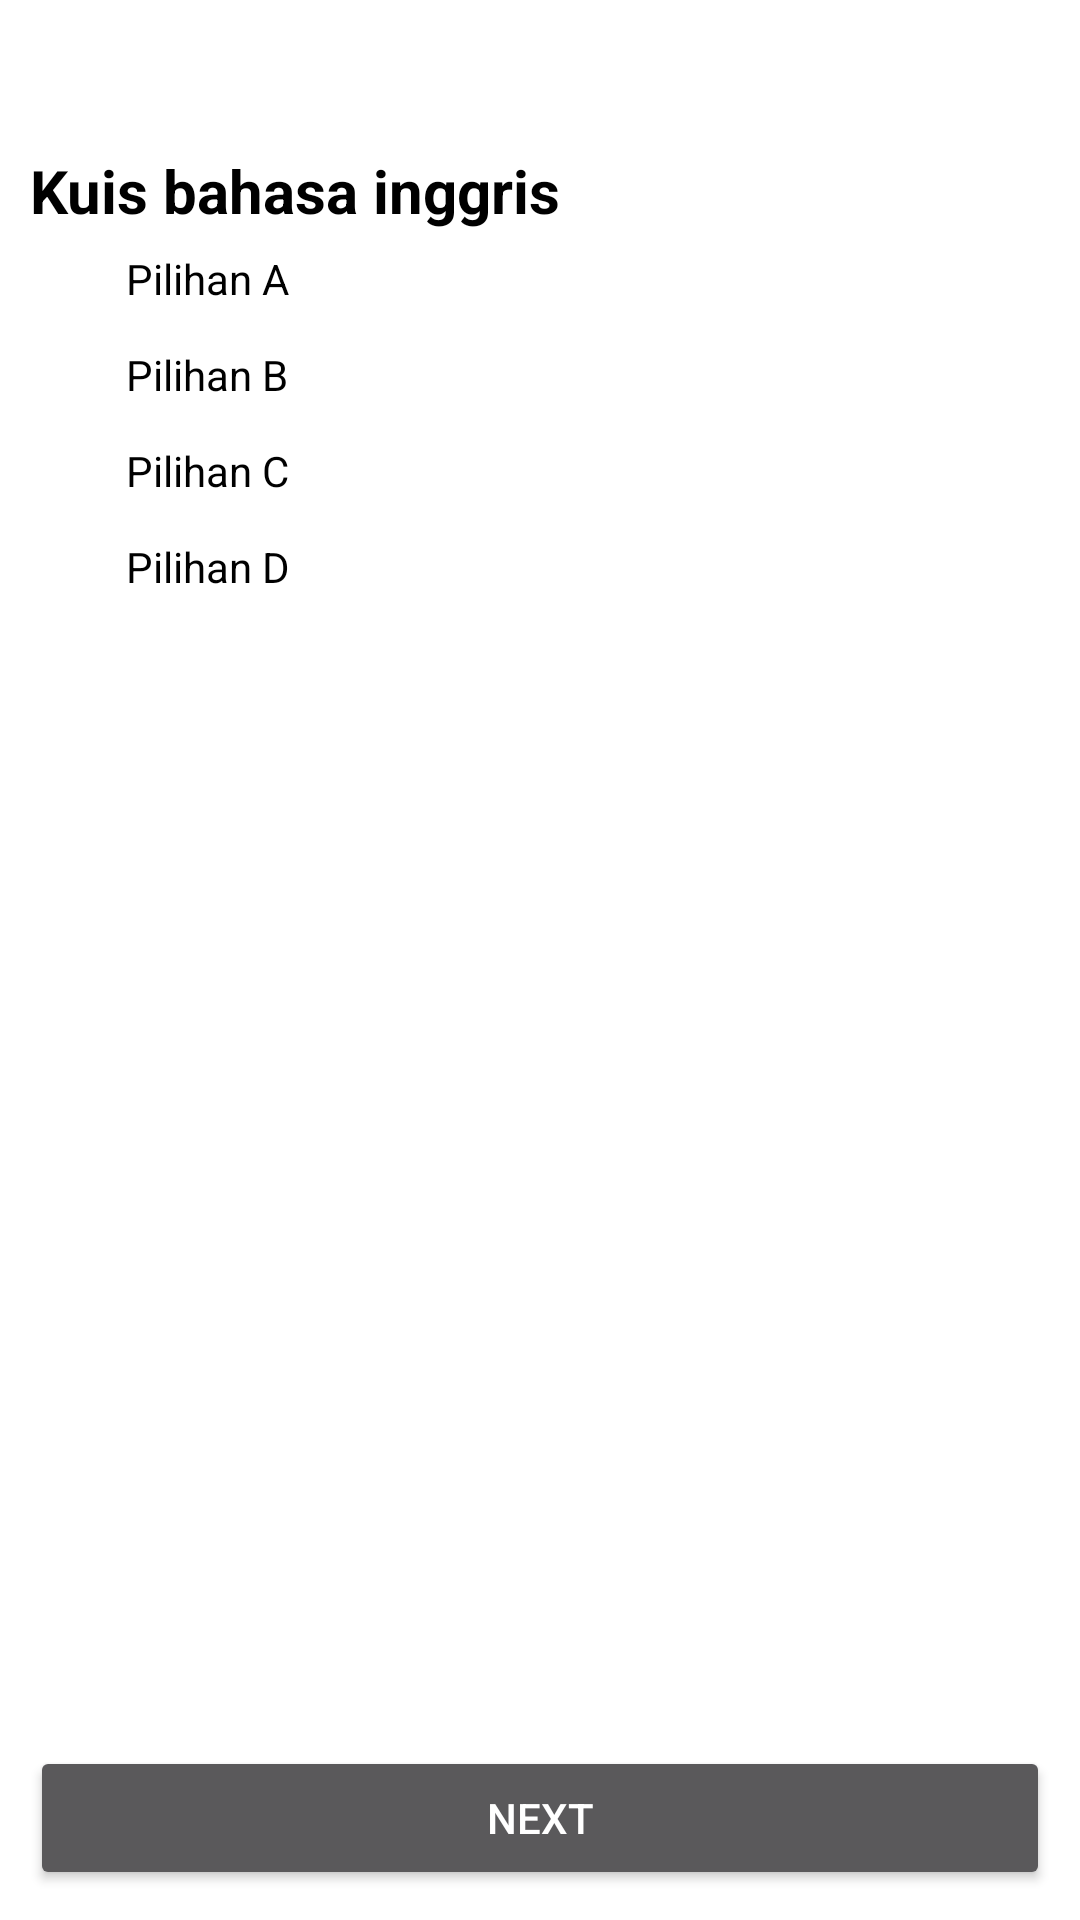

This screen was rendered from an Android layout file. Write that file and the resources it references.
<!-- AndroidManifest.xml: application theme Theme.QuizPelajaranPokok -->
<!-- res/layout/activity_kuis_binggris.xml -->
<?xml version="1.0" encoding="utf-8"?>
<LinearLayout xmlns:android="http://schemas.android.com/apk/res/android"
    xmlns:app="http://schemas.android.com/apk/res-auto"
    xmlns:tools="http://schemas.android.com/tools"
    android:layout_width="match_parent"
    android:layout_height="match_parent"
    android:orientation="vertical"
    android:padding="10dp"
    android:background="@color/white"
    tools:context=".kuis_Binggris">

    <TextView
        android:textColor="@color/black"
        android:layout_marginTop="40dp"
        android:layout_width="wrap_content"
        android:layout_height="wrap_content"
        android:text="Kuis bahasa inggris"
        android:id="@+id/kuis"
        android:textSize="20sp"
        android:textStyle="bold"/>

    <RadioGroup
        android:layout_width="wrap_content"
        android:id="@+id/pilihan"
        android:layout_height="wrap_content">

        <RadioButton
            android:textColor="@color/black"
            android:layout_width="wrap_content"
            android:layout_height="wrap_content"
            android:text="Pilihan A"
            android:id="@+id/pilihanA"/>

        <RadioButton
            android:textColor="@color/black"
            android:layout_width="wrap_content"
            android:layout_height="wrap_content"
            android:text="Pilihan B"
            android:id="@+id/pilihanB"/>

        <RadioButton
            android:textColor="@color/black"
            android:layout_width="wrap_content"
            android:layout_height="wrap_content"
            android:text="Pilihan C"
            android:id="@+id/pilihanC"/>

        <RadioButton
            android:textColor="@color/black"
            android:layout_width="wrap_content"
            android:layout_height="wrap_content"
            android:text="Pilihan D"
            android:id="@+id/pilihanD"/>

    </RadioGroup>

    <RelativeLayout
        android:layout_width="match_parent"
        android:layout_height="wrap_content">

        <Button
            android:id="@+id/next"
            android:layout_width="wrap_content"
            android:layout_height="wrap_content"
            android:layout_gravity="center"
            android:onClick="next"
            android:text="Next"
            android:layout_alignParentBottom="true"
            android:layout_alignParentLeft="true"
            android:layout_alignParentStart="true"
            android:layout_alignParentRight="true"
            android:layout_alignParentEnd="true" />

    </RelativeLayout>

</LinearLayout>
<!-- resources referenced by this layout -->
<resources>
  <color name="black">#FF000000</color>
  <color name="white">#FFFFFFFF</color>
  <style name="Theme.QuizPelajaranPokok" parent="Theme.AppCompat.NoActionBar">
          
          <item name="colorPrimary">@color/white</item>
          <item name="colorPrimaryDark">@color/warnaSplashScreen</item>
          <item name="colorAccent">@color/teal_200</item>
          
      </style>
  <color name="warnaSplashScreen">#7ED957</color>
  <color name="teal_200">#FF03DAC5</color>
</resources>
